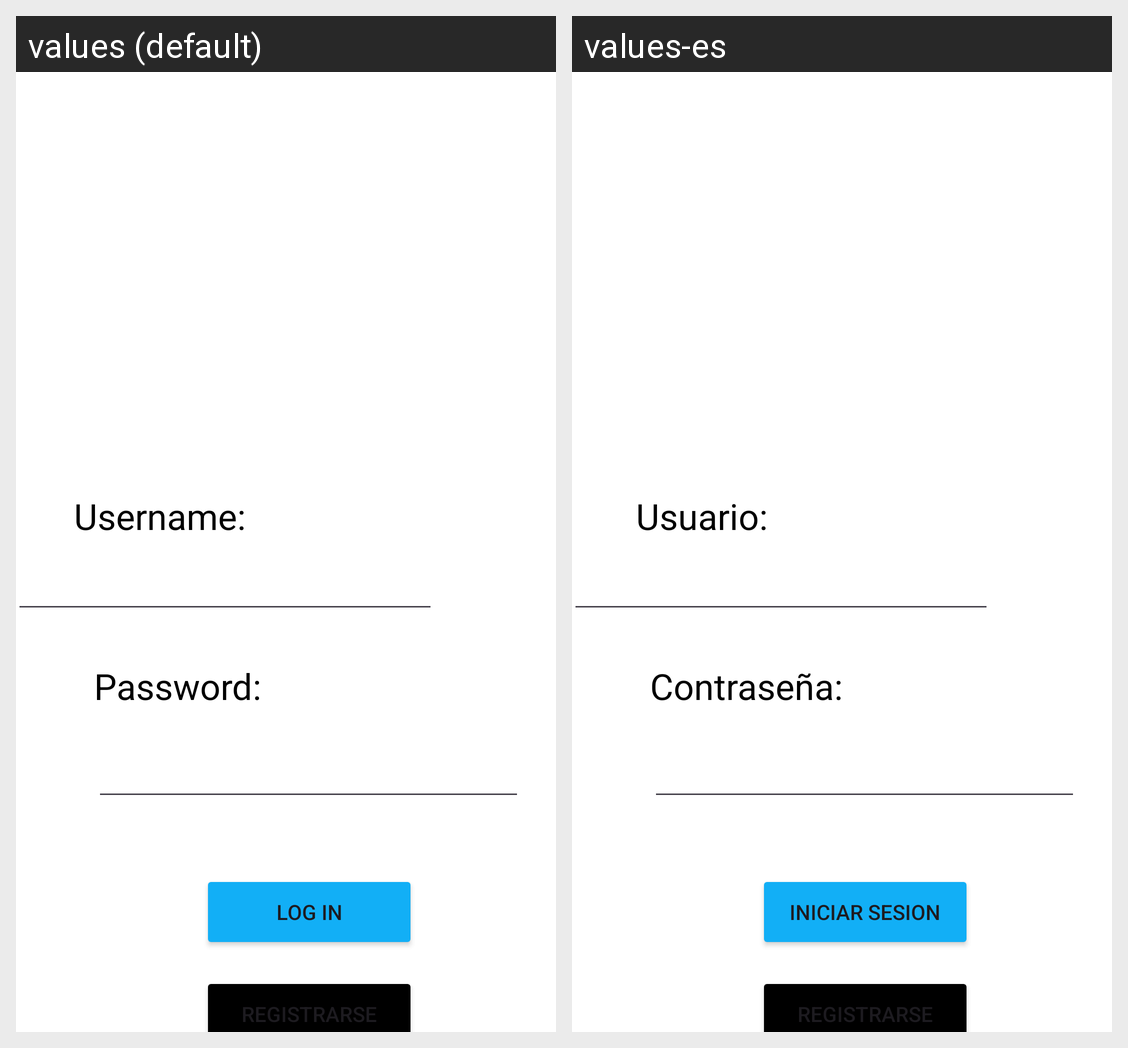

The Android screen above is rendered under two locales of the same app. Produce the string resources it draws, with the default and per-locale values.
Android screen res/layout/activity_main.xml rendered under 2 locales, left to right: values (default), values-es. Device: Nexus 5 (rendered at 1080×1920; each locale shown at half size, 540×960, under a caption strip naming it); theme Theme.Proyecto_2.
Strings drawn on this screen, with the default value and each locale's value (text and hints the layout hard-codes, and strings that could not be matched under every locale, appear in the picture but are not listed):

Usuario_main
  values: Username:
  values-es: Usuario:

iniciar_sesion_main
  values: Log in
  values-es: Iniciar sesion
